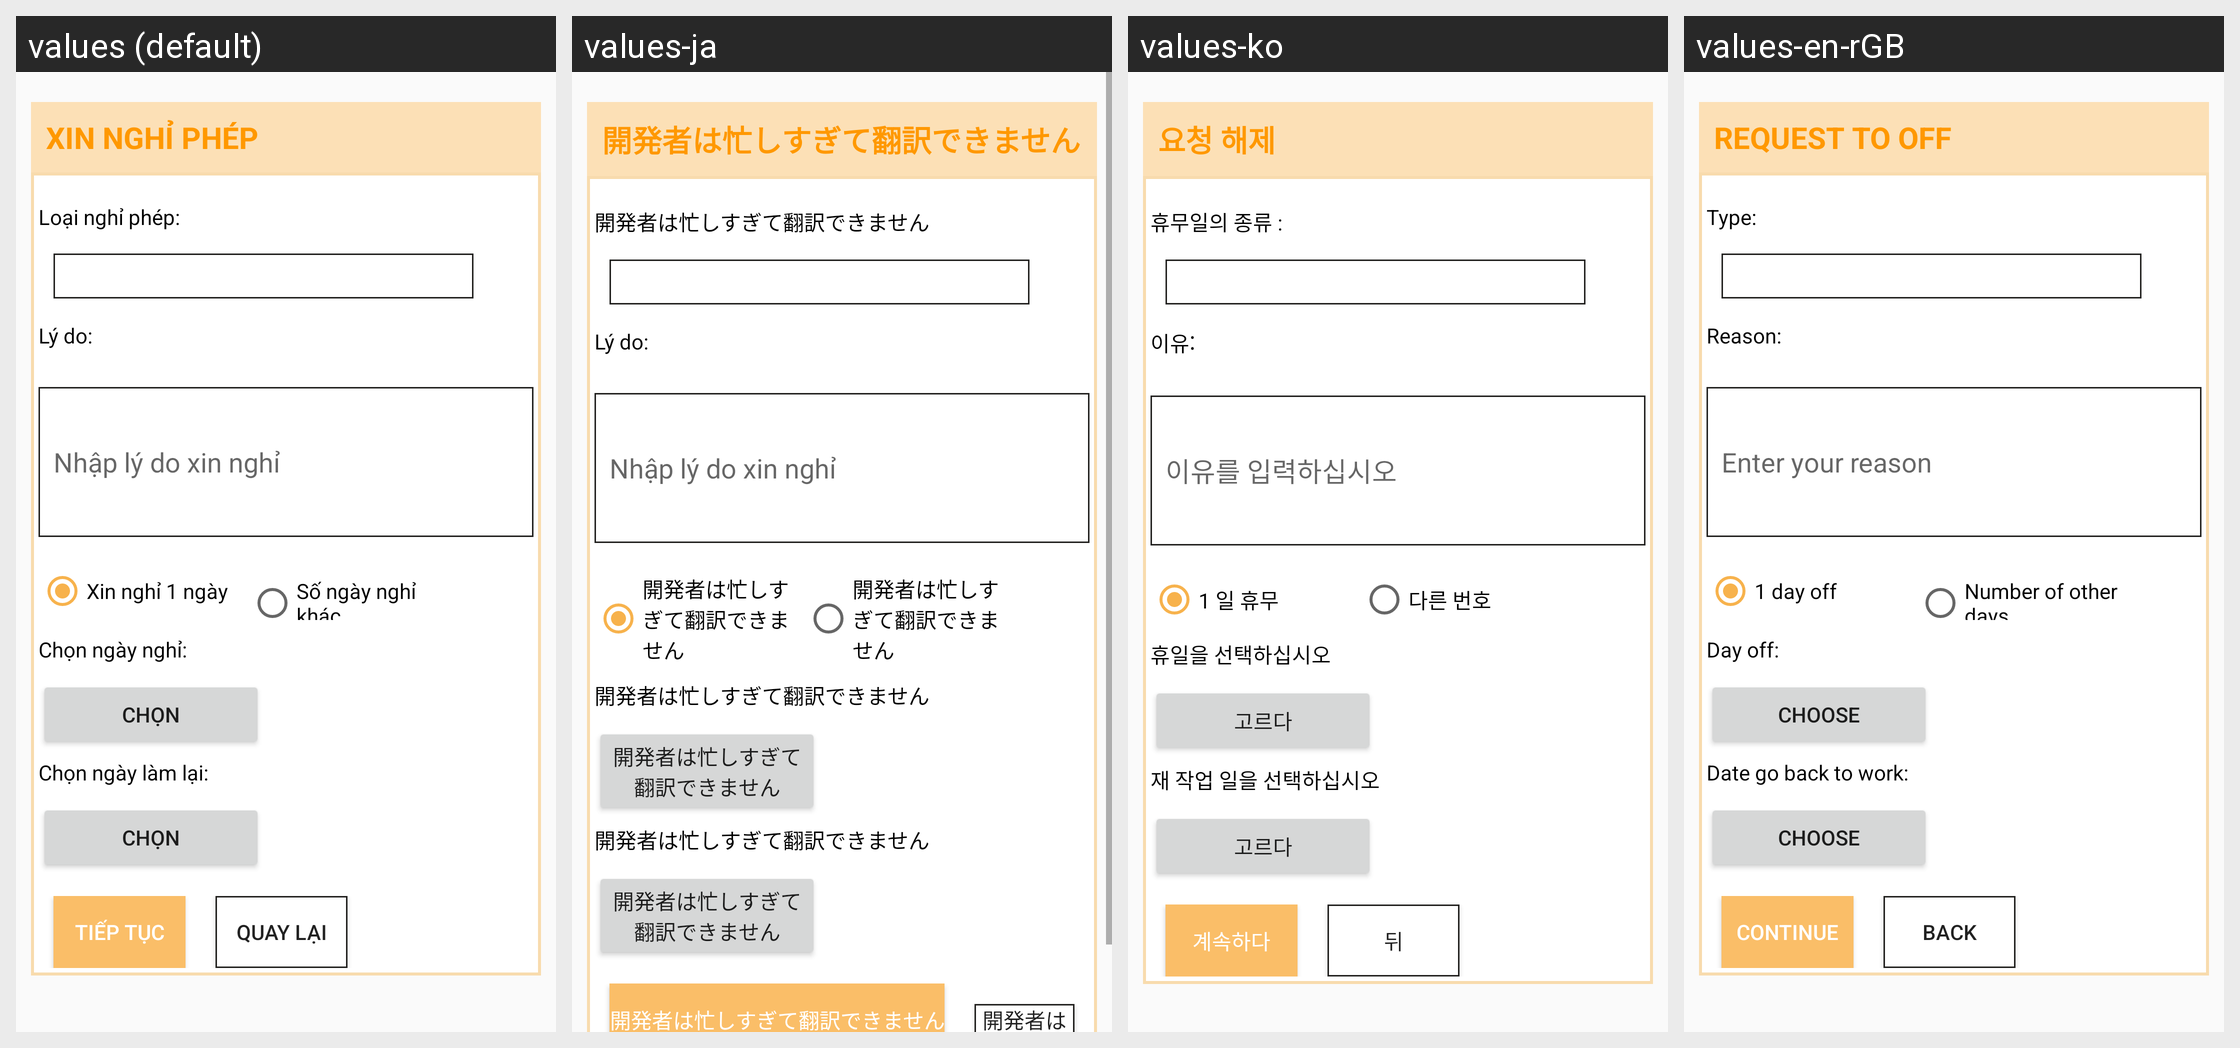

For this localized Android screen grid, give each drawn string resource with its value in every locale shown.
Android screen res/layout/fragment_create_vacation.xml rendered under 4 locales, left to right: values (default), values-ja, values-ko, values-en-rGB. Device: Nexus 5 (rendered at 1080×1920; each locale shown at half size, 540×960, under a caption strip naming it); theme AppTheme.
Other locales in the repository, not shown: values-en, values-zh.
Strings drawn on this screen, with the default value and each locale's value (text and hints the layout hard-codes, and strings that could not be matched under every locale, appear in the picture but are not listed):

lydo
  values: Lý do:
  values-ja: Lý do:  [not translated; the default value is used]
  values-ko: 이유:
  values-en-rGB: Reason:

nhaplidoxinnghiphep
  values: Nhập lý do xin nghỉ
  values-ja: Nhập lý do xin nghỉ  [not translated; the default value is used]
  values-ko: 이유를 입력하십시오
  values-en-rGB: Enter your reason

chon
  values: Chọn
  values-ja: 開発者は忙しすぎて翻訳できません
  values-ko: 고르다
  values-en-rGB: Choose

tieptuc
  values: Tiếp tục
  values-ja: 開発者は忙しすぎて翻訳できません
  values-ko: 계속하다
  values-en-rGB: Continue

quaylai
  values: Quay lại
  values-ja: 開発者は忙しすぎて翻訳できません
  values-ko: 뒤
  values-en-rGB: Back
